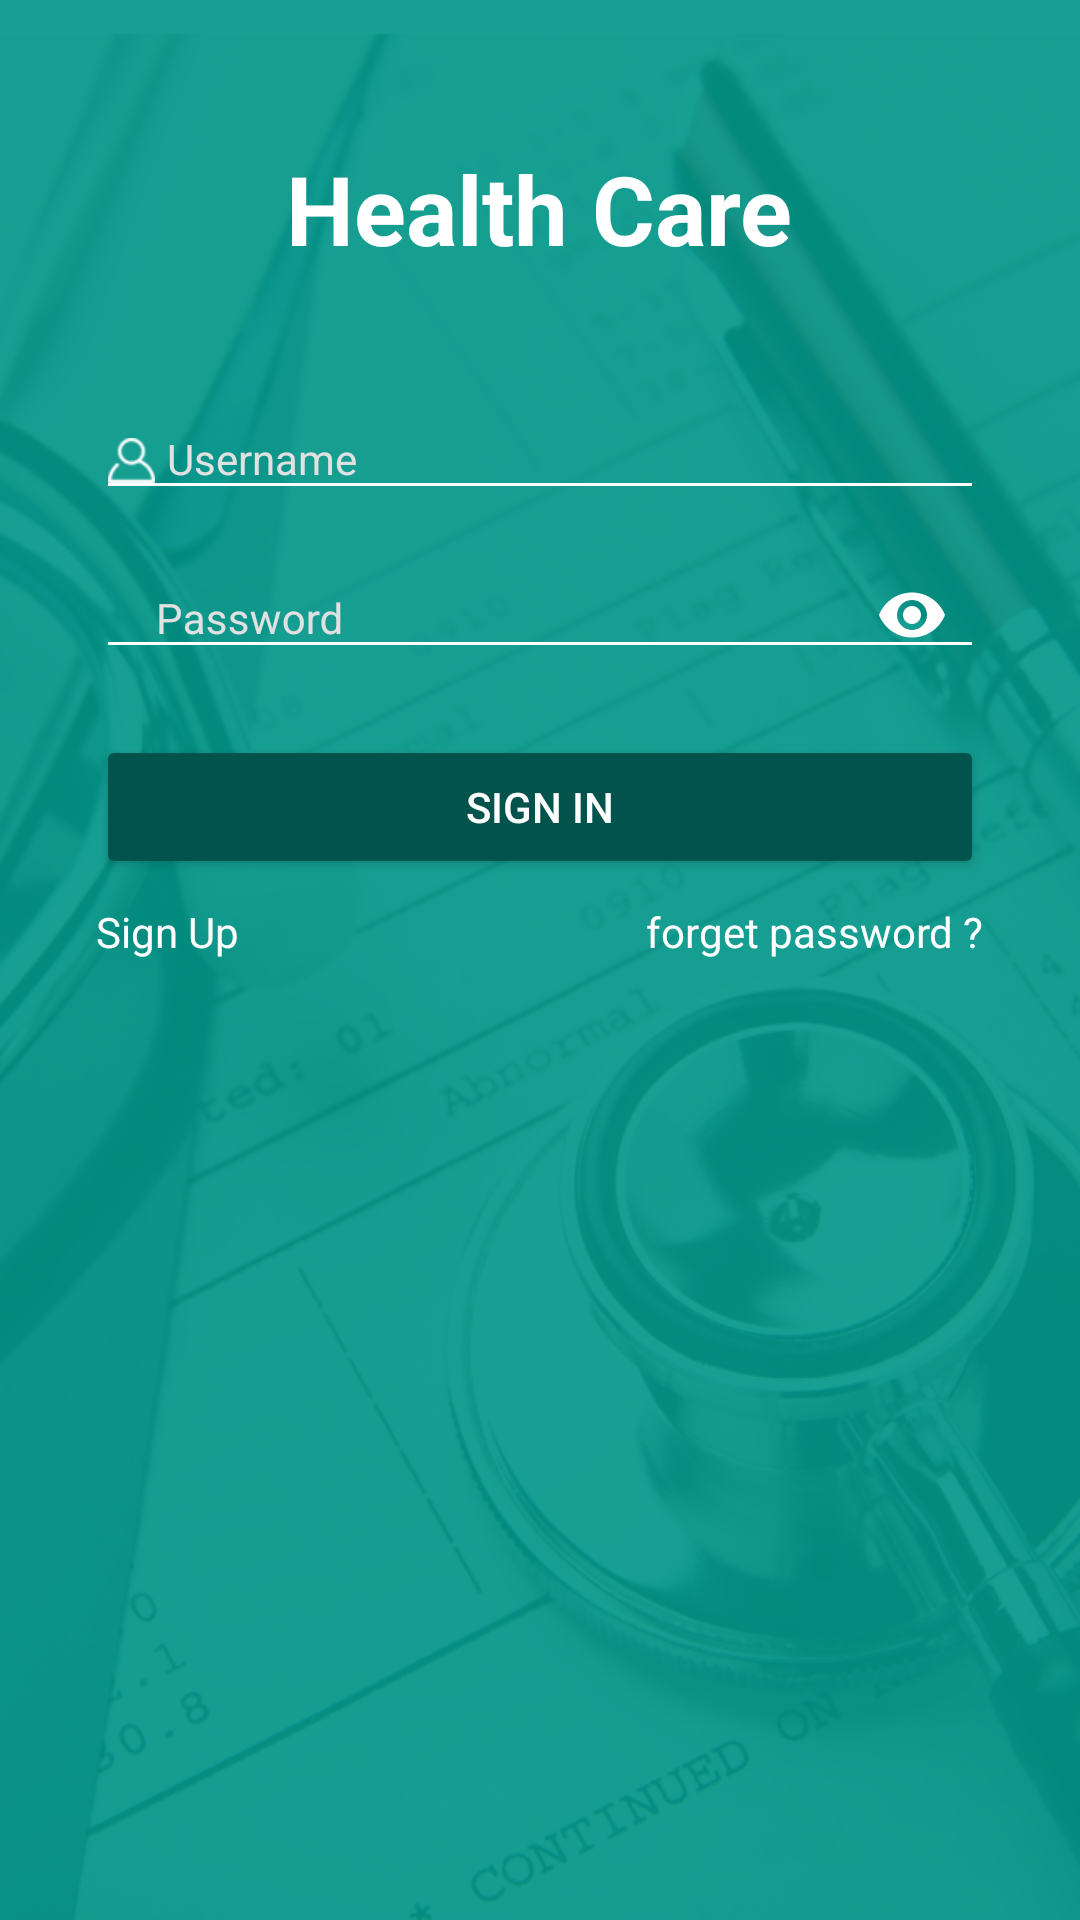

Produce the Android XML layout that renders to this screen, including the resource entries it uses.
<!-- AndroidManifest.xml: activity theme AppTheme.NoActionBar -->
<!-- res/layout/activity_login.xml -->
<layout>

    <LinearLayout xmlns:android="http://schemas.android.com/apk/res/android"
        xmlns:app="http://schemas.android.com/apk/res-auto"
        xmlns:tools="http://schemas.android.com/tools"
        android:layout_width="match_parent"
        android:layout_height="match_parent"
        android:id="@+id/root_layout"
        android:background="@drawable/start_bg"
        android:gravity="center_horizontal"
        android:orientation="vertical"
        android:paddingBottom="@dimen/activity_vertical_margin"
        android:paddingLeft="@dimen/activity_horizontal_margin_login"
        android:paddingRight="@dimen/activity_horizontal_margin_login"
        android:paddingTop="@dimen/activity_vertical_margin"
        tools:context=".ui.doctor.ui.activities.LoginActivity">

        <TextView
            android:layout_width="wrap_content"
            android:layout_height="wrap_content"
            android:layout_gravity="center"
            android:layout_marginBottom="32dp"
            android:layout_marginTop="32dp"
            android:text="@string/app_name"
            android:textColor="@color/white"
            android:textSize="32sp"
            android:textStyle="bold" />

        <android.support.design.widget.TextInputLayout
            android:layout_width="match_parent"
            android:layout_height="wrap_content"
            android:theme="@style/TextLabel">

            <AutoCompleteTextView
                android:id="@+id/email"
                android:layout_width="match_parent"
                android:layout_height="wrap_content"
                android:drawableLeft="@drawable/user_name"
                android:drawablePadding="4dp"
                android:hint="@string/prompt_email"
                android:inputType="textEmailAddress"
                android:maxLines="1"
                android:singleLine="true"
                android:textColor="@color/white" />

        </android.support.design.widget.TextInputLayout>

        <android.support.design.widget.TextInputLayout
            android:layout_width="match_parent"
            android:layout_height="wrap_content"
            android:theme="@style/TextLabel"
            app:passwordToggleEnabled="true"
            app:passwordToggleTint="@color/white">

            <EditText
                android:id="@+id/password"
                android:layout_width="match_parent"
                android:layout_height="wrap_content"
                android:drawableLeft="@drawable/password"
                android:drawablePadding="4dp"
                android:hint="@string/prompt_password"
                android:inputType="textPassword"
                android:maxLines="1"
                android:singleLine="true"
                android:textColor="@color/white" />

        </android.support.design.widget.TextInputLayout>

        <Button
            android:id="@+id/email_sign_in_button"
            style="@style/YellowButton"
            android:layout_width="match_parent"
            android:layout_height="wrap_content"
            android:layout_marginTop="16dp"
            android:text="@string/action_sign_in"/>

        <LinearLayout
            android:layout_width="match_parent"
            android:layout_height="wrap_content"
            android:orientation="horizontal">

            <TextView
                android:id="@+id/txt_register"
                android:layout_width="wrap_content"
                android:layout_height="wrap_content"
                android:layout_gravity="center_horizontal"
                android:layout_weight="1"
                android:paddingTop="8dp"
                android:text="Sign Up"
                android:textColor="@color/white" />

            <TextView
                android:id="@+id/txt_forget_password"
                android:layout_width="wrap_content"
                android:layout_height="wrap_content"
                android:paddingTop="8dp"
                android:text="@string/forget_password"
                android:textColor="@color/white" />

        </LinearLayout>

    </LinearLayout>
</layout>
<!-- resources referenced by this layout -->
<resources>
  <color name="white">#ffffff</color>
  <dimen name="activity_horizontal_margin_login">32dp</dimen>
  <dimen name="activity_vertical_margin">16dp</dimen>
  <!-- drawable password: png bitmap (drawable-xhdpi, 3384 bytes) -->
  <!-- drawable start_bg: png bitmap (drawable-nodpi, 339380 bytes) -->
  <!-- drawable user_name: png bitmap (drawable-xhdpi, 3530 bytes) -->
  <string name="action_sign_in">Sign in</string>
  <string name="app_name">Health Care</string>
  <string name="forget_password">forget password ?</string>
  <string name="prompt_email">Username</string>
  <string name="prompt_password">Password</string>
  <style name="TextLabel" parent="TextAppearance.AppCompat">
          
          <item name="android:textColorHint">@color/hint</item>
          
          <item name="colorControlNormal">@color/white</item>
          <item name="colorControlActivated">@color/colorAccent</item>
      </style>
  <style name="YellowButton">
          <item name="backgroundTint">@color/colorAccent</item>
          <item name="android:textColor">@android:color/white</item>
      </style>
  <style name="AppTheme.NoActionBar">
          <item name="windowActionBar">false</item>
          <item name="windowNoTitle">true</item>
      </style>
  <color name="hint">#e1e1e1</color>
  <color name="colorAccent">#01534b</color>
</resources>
